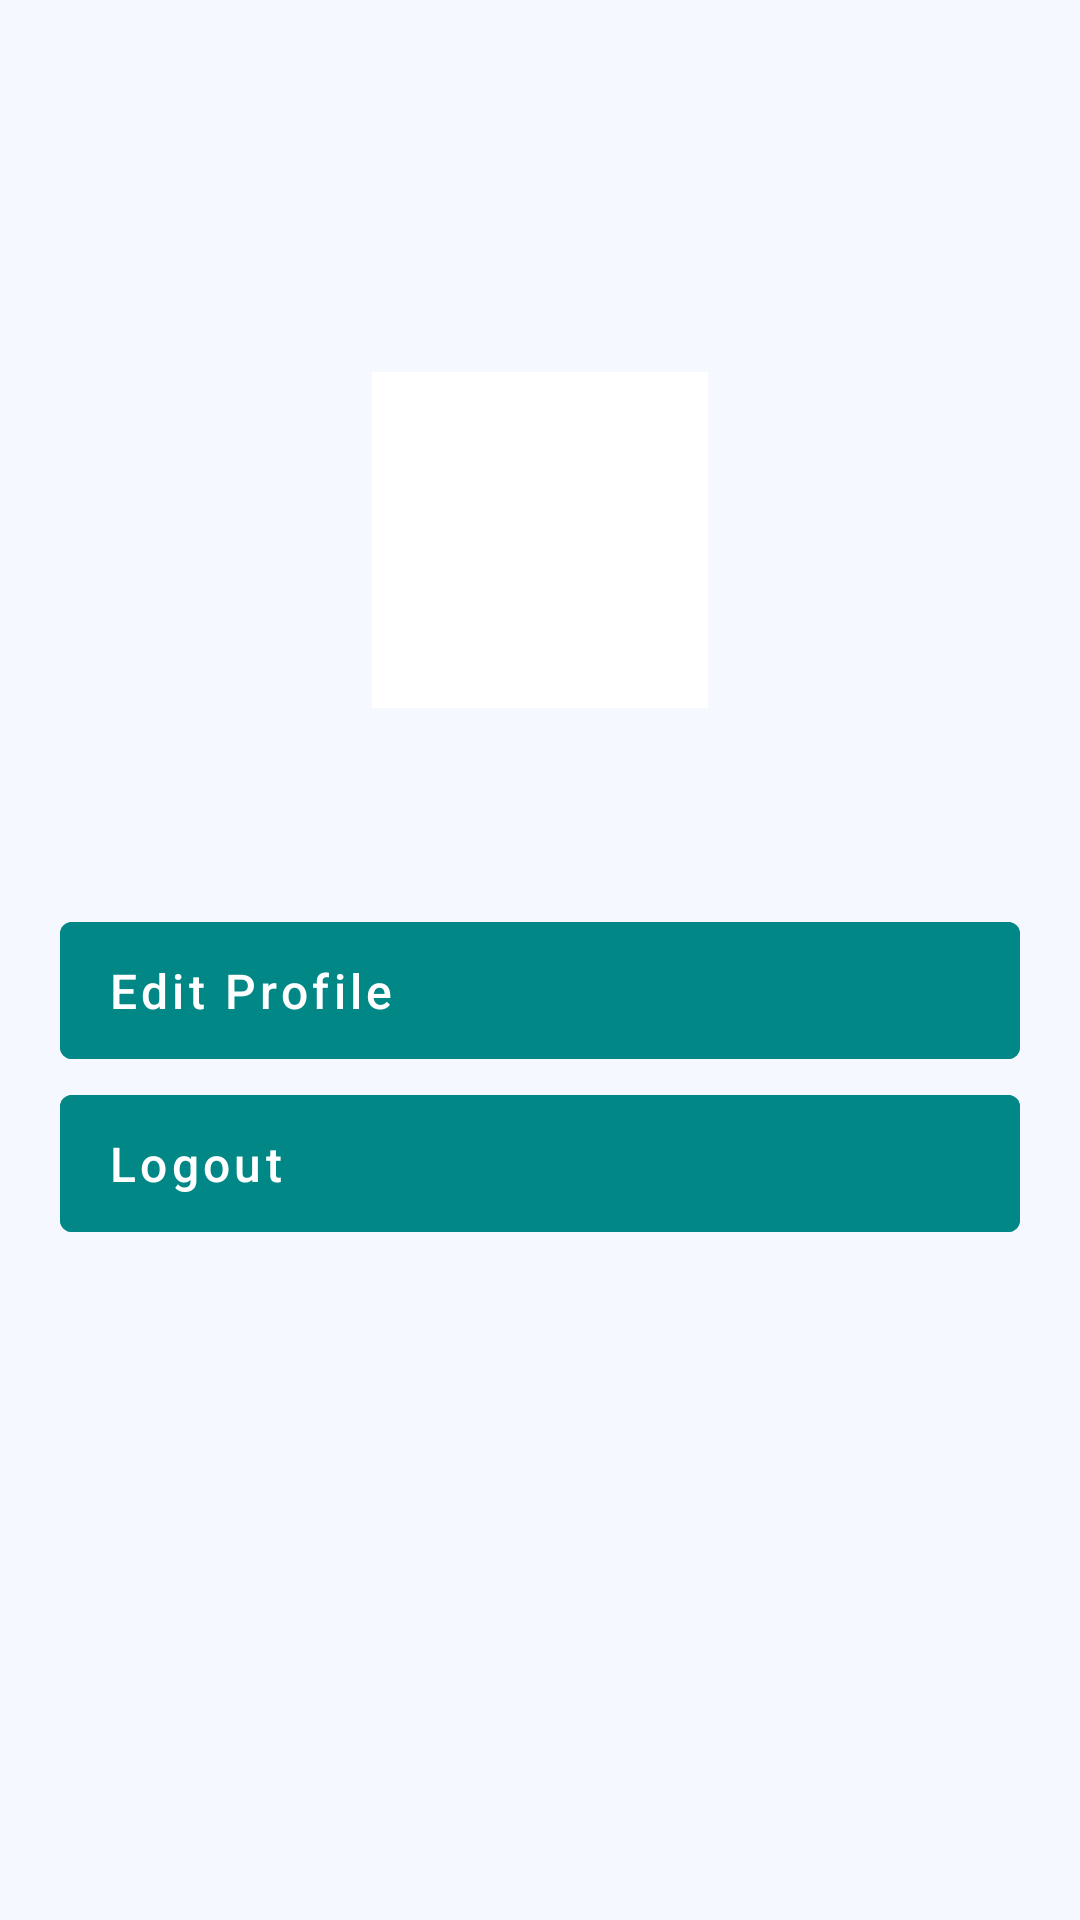

Write the Android layout XML for this screen, with the resource values it uses.
<!-- AndroidManifest.xml: application theme Theme.ShrimpTank -->
<!-- res/layout/fragment_profile.xml -->
<?xml version="1.0" encoding="utf-8"?>
<androidx.core.widget.NestedScrollView xmlns:android="http://schemas.android.com/apk/res/android"
    xmlns:app="http://schemas.android.com/apk/res-auto"
    xmlns:tools="http://schemas.android.com/tools"
    android:layout_width="match_parent"
    android:layout_height="match_parent"
    android:background="#F5F9FF"
    android:fillViewport="true"
    tools:context=".ui.profile.Profile">

    <androidx.constraintlayout.widget.ConstraintLayout
        android:layout_width="match_parent"
        android:layout_height="wrap_content">

        <com.google.android.material.imageview.ShapeableImageView
            android:id="@+id/ProfileImageView"
            android:layout_width="120dp"
            android:layout_height="120dp"
            android:layout_marginTop="120dp"
            android:padding="4dp"
            android:scaleType="centerCrop"
            android:background="#FFFFFF"
            app:layout_constraintEnd_toEndOf="parent"
            app:layout_constraintStart_toStartOf="parent"
            app:layout_constraintTop_toTopOf="parent"
            app:shapeAppearanceOverlay="@style/CircleImageView" />

        <TextView
            android:id="@+id/UserNameTextView"
            android:layout_width="wrap_content"
            android:layout_height="wrap_content"
            android:layout_marginTop="12dp"
            android:fontFamily="sans-serif-medium"
            android:textColor="@color/black"
            android:textSize="22sp"
            app:layout_constraintEnd_toEndOf="parent"
            app:layout_constraintStart_toStartOf="parent"
            app:layout_constraintTop_toBottomOf="@+id/ProfileImageView" />

            <LinearLayout
                android:layout_width="match_parent"
                android:layout_height="wrap_content"
                android:orientation="vertical"
                android:padding="20dp"
                app:layout_constraintEnd_toEndOf="parent"
                app:layout_constraintStart_toStartOf="parent"
                app:layout_constraintTop_toBottomOf="@+id/UserNameTextView">

                <com.google.android.material.button.MaterialButton
                    android:id="@+id/EditMyProfileButton"
                    style="@style/Widget.MaterialComponents.Button.TextButton"
                    android:layout_width="match_parent"
                    android:layout_height="wrap_content"
                    android:paddingStart="16dp"
                    android:paddingTop="12dp"
                    android:paddingEnd="16dp"
                    android:paddingBottom="12dp"
                    android:text="Edit Profile"
                    android:textAlignment="textStart"
                    android:textColor="#FFFFFF"
                    android:backgroundTint="@color/teal_700"
                    android:textAllCaps="false"
                    android:textSize="16sp" />

                <com.google.android.material.button.MaterialButton
                    android:id="@+id/LogOutButton"
                    style="@style/Widget.MaterialComponents.Button.TextButton"
                    android:layout_width="match_parent"
                    android:layout_height="wrap_content"
                    android:paddingStart="16dp"
                    android:paddingTop="12dp"
                    android:paddingEnd="16dp"
                    android:paddingBottom="12dp"
                    android:text="Logout"
                    android:textColor="#FFFFFF"
                    android:backgroundTint="@color/teal_700"
                    android:textAlignment="textStart"
                    android:textAllCaps="false"
                    android:textSize="16sp" />
            </LinearLayout>


    </androidx.constraintlayout.widget.ConstraintLayout>
</androidx.core.widget.NestedScrollView>
<!-- resources referenced by this layout -->
<resources>
  <color name="black">#FF000000</color>
  <color name="teal_700">#FF018786</color>
  <style name="Theme.ShrimpTank" parent="Theme.MaterialComponents.Light.NoActionBar">
          <item name="colorPrimary">@color/black</item>
          <item name="android:windowFullscreen">true</item>
      </style>
</resources>
